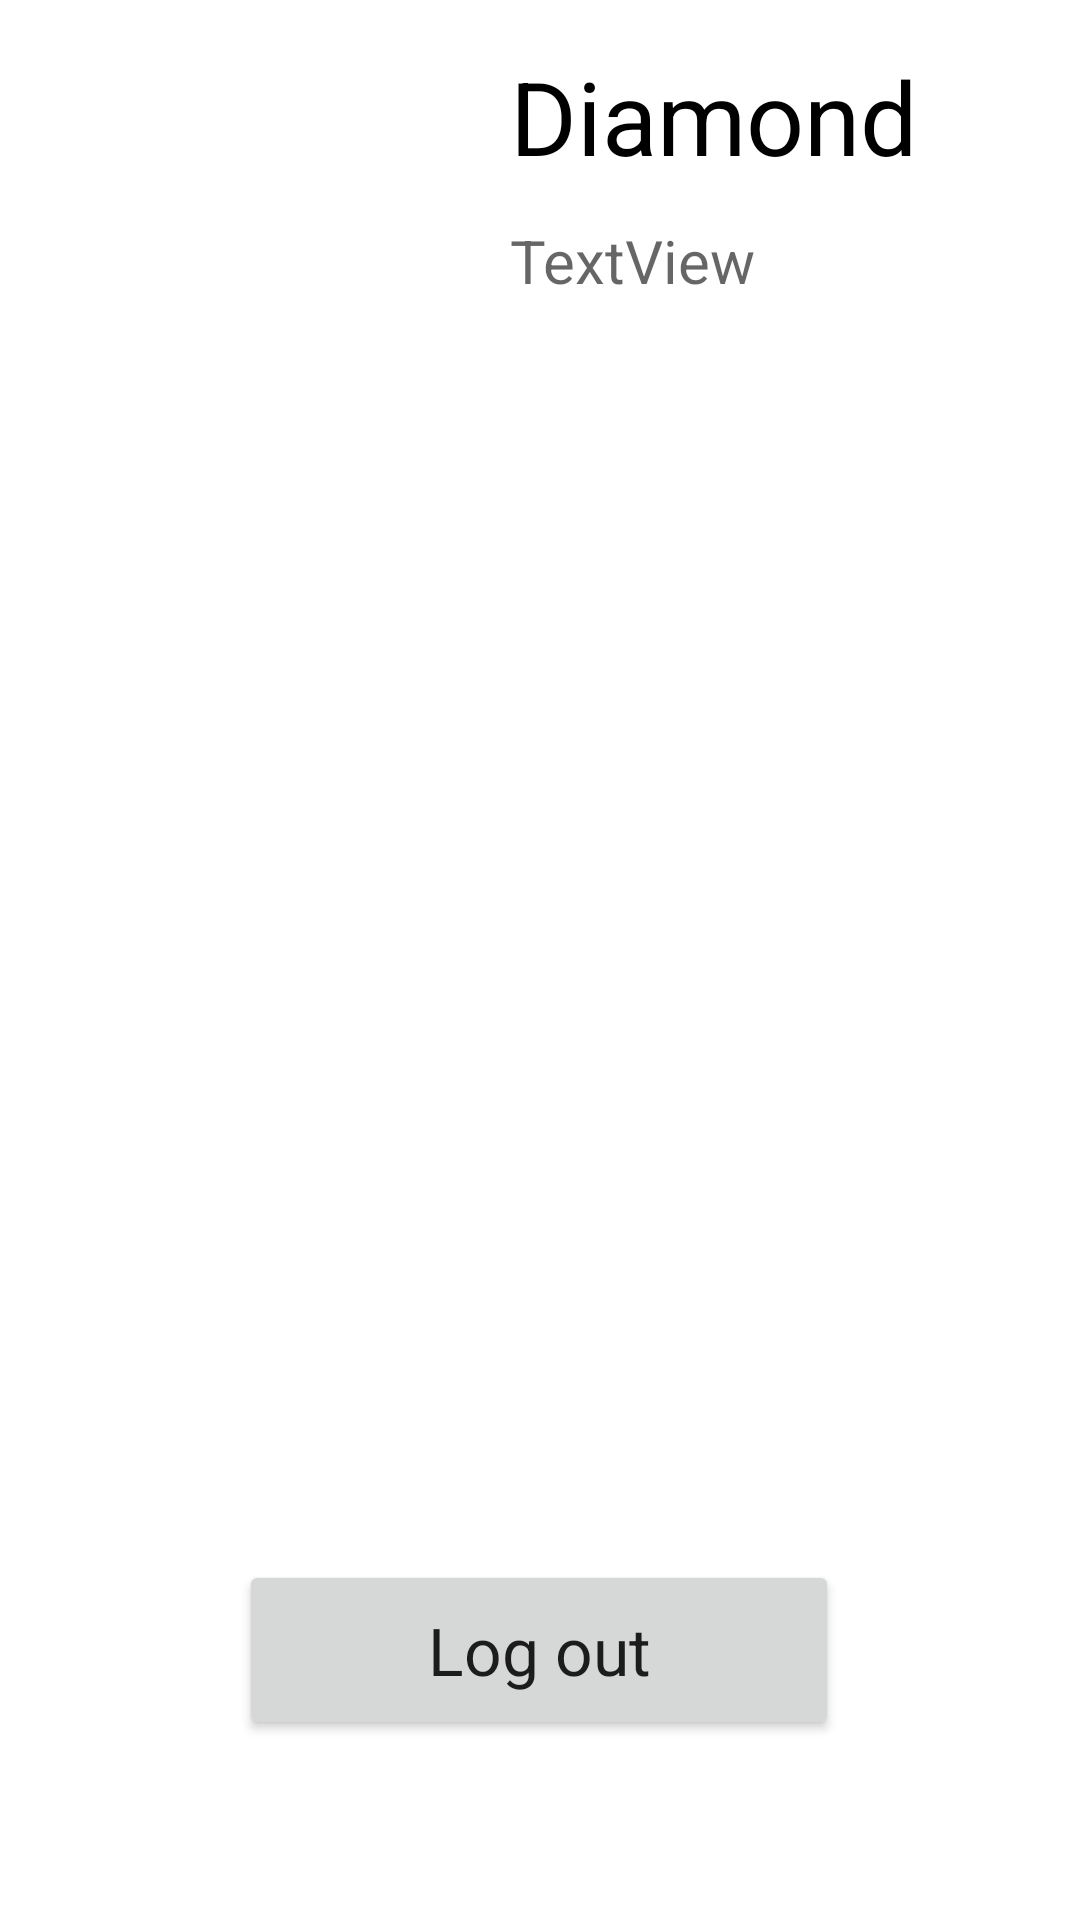

Here is an Android app screen rendered from its layout file. Give the layout XML and the strings, colors and styles it references.
<!-- AndroidManifest.xml: application theme Theme.MusicChat -->
<!-- res/layout/fragment_profile.xml -->
<?xml version="1.0" encoding="utf-8"?>
<androidx.constraintlayout.widget.ConstraintLayout
    xmlns:android="http://schemas.android.com/apk/res/android"
    xmlns:app="http://schemas.android.com/apk/res-auto"
    xmlns:tools="http://schemas.android.com/tools"
    android:layout_width="match_parent"
    android:layout_height="match_parent"
    tools:context=".fragments.ProfileFragment">


    <ImageView
        android:id="@+id/userImage"
        android:layout_width="130dp"
        android:layout_height="130dp"
        android:layout_marginStart="20dp"
        android:layout_marginTop="10dp"
        app:layout_constraintStart_toStartOf="parent"
        app:layout_constraintTop_toTopOf="parent"
        android:padding="1dp"
        tools:src="@tools:sample/avatars" />

    <TextView
        android:id="@+id/username"
        android:layout_width="wrap_content"
        android:layout_height="wrap_content"
        android:layout_marginStart="20dp"
        android:layout_marginTop="16dp"
        android:layout_marginEnd="8dp"
        android:ellipsize="end"
        android:maxLines="2"
        android:text="Diamond"
        android:textAppearance="@style/TextAppearance.AppCompat.Display1"
        android:textColor="@color/black"
        app:layout_constraintEnd_toEndOf="parent"
        app:layout_constraintHorizontal_bias="0.0"
        app:layout_constraintStart_toEndOf="@+id/userImage"
        app:layout_constraintTop_toTopOf="parent" />

    <TextView
        android:id="@+id/useremail"
        android:layout_width="wrap_content"
        android:layout_height="wrap_content"
        android:layout_marginStart="20dp"
        android:layout_marginTop="12dp"
        android:ellipsize="end"
        android:text="TextView"
        android:textAppearance="@style/TextAppearance.AppCompat.Display1"
        android:textSize="20sp"
        app:layout_constraintStart_toEndOf="@+id/userImage"
        app:layout_constraintTop_toBottomOf="@+id/username" />

    <Button
        android:id="@+id/logout_button"
        android:layout_width="200dp"
        android:layout_height="60dp"
        android:layout_marginTop="380dp"
        android:text="Log out"
        android:textAppearance="@style/TextAppearance.AppCompat.Large"
        app:layout_constraintBottom_toBottomOf="parent"
        app:layout_constraintEnd_toEndOf="parent"
        app:layout_constraintHorizontal_bias="0.497"
        app:layout_constraintStart_toStartOf="parent"
        app:layout_constraintTop_toBottomOf="@+id/userImage"
        app:layout_constraintVertical_bias="0.0" />
</androidx.constraintlayout.widget.ConstraintLayout>
<!-- resources referenced by this layout -->
<resources>
  <color name="black">#FF000000</color>
  <style name="Theme.MusicChat" parent="Theme.MaterialComponents.DayNight.DarkActionBar">
          
          <item name="colorPrimary">@color/purple_500</item>
          <item name="colorPrimaryVariant">@color/purple_700</item>
          <item name="colorOnPrimary">@color/white</item>
          
          <item name="colorSecondary">@color/teal_200</item>
          <item name="colorSecondaryVariant">@color/teal_700</item>
          <item name="colorOnSecondary">@color/black</item>
          
          <item name="android:statusBarColor" tools:targetApi="l">?attr/colorPrimaryVariant</item>
          
      </style>
  <color name="purple_500">#FF03DAC5</color>
  <color name="purple_700">#FF000000</color>
  <color name="white">#FFFFFFFF</color>
  <color name="teal_200">#FF03DAC5</color>
  <color name="teal_700">#FF018786</color>
</resources>
